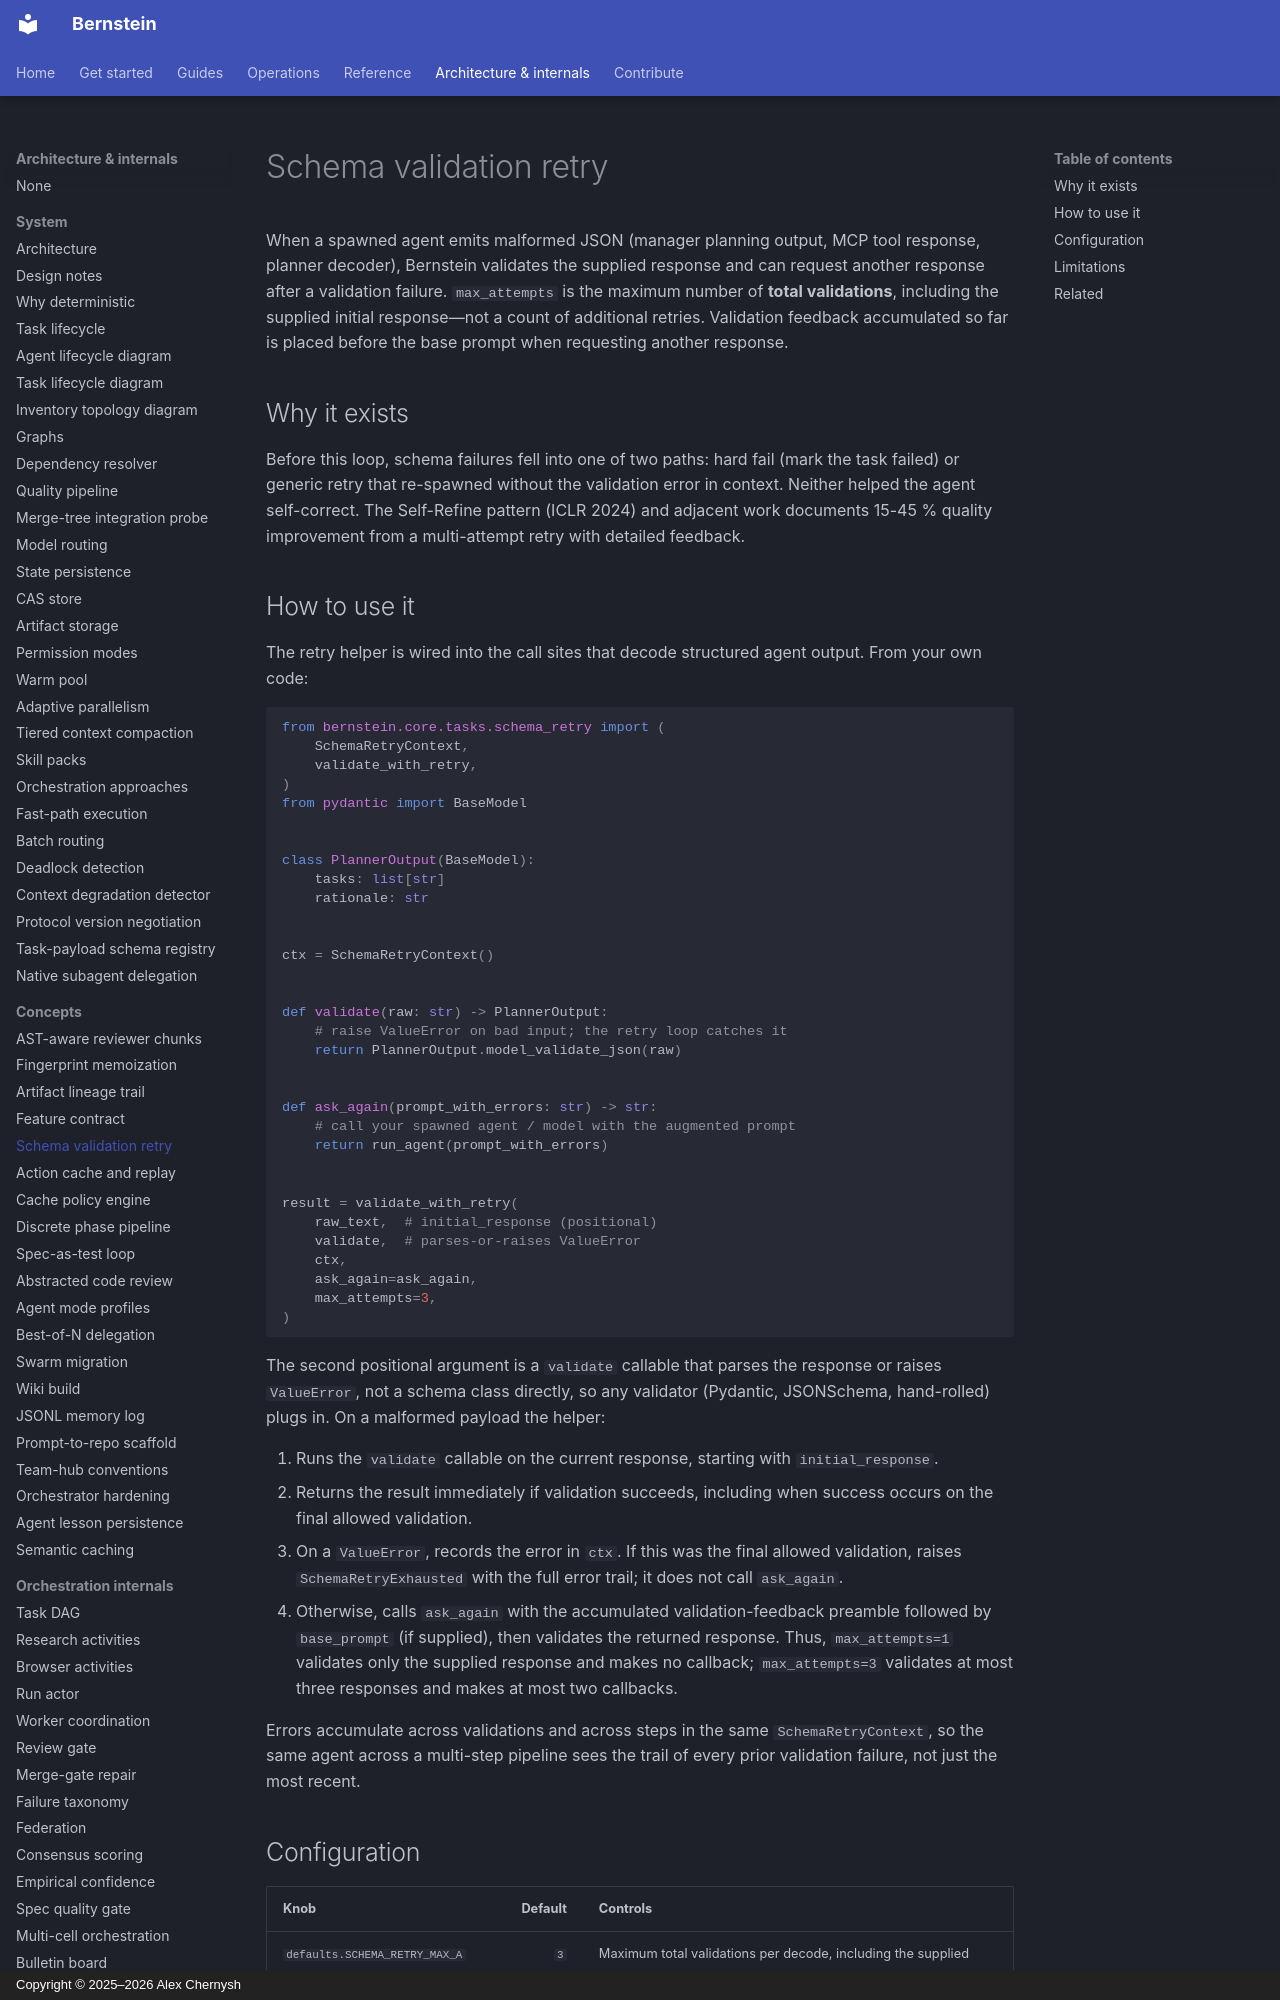

repository: sipyourdrink-ltd/bernstein · page: concepts/schema-validation-retry/index.html · generator: mkdocs · copyright: Copyright © 2025–2026 Alex Chernysh

# Schema validation retry

When a spawned agent emits malformed JSON (manager planning output,
MCP tool response, planner decoder), Bernstein validates the supplied
response and can request another response after a validation failure.
`max_attempts` is the maximum number of **total validations**, including
the supplied initial response—not a count of additional retries.
Validation feedback accumulated so far is placed before the base prompt
when requesting another response.

## Why it exists

Before this loop, schema failures fell into one of two paths: hard
fail (mark the task failed) or generic retry that re-spawned without
the validation error in context. Neither helped the agent self-correct.
The Self-Refine pattern (ICLR 2024) and adjacent work documents 15-45 %
quality improvement from a multi-attempt retry with detailed feedback.
